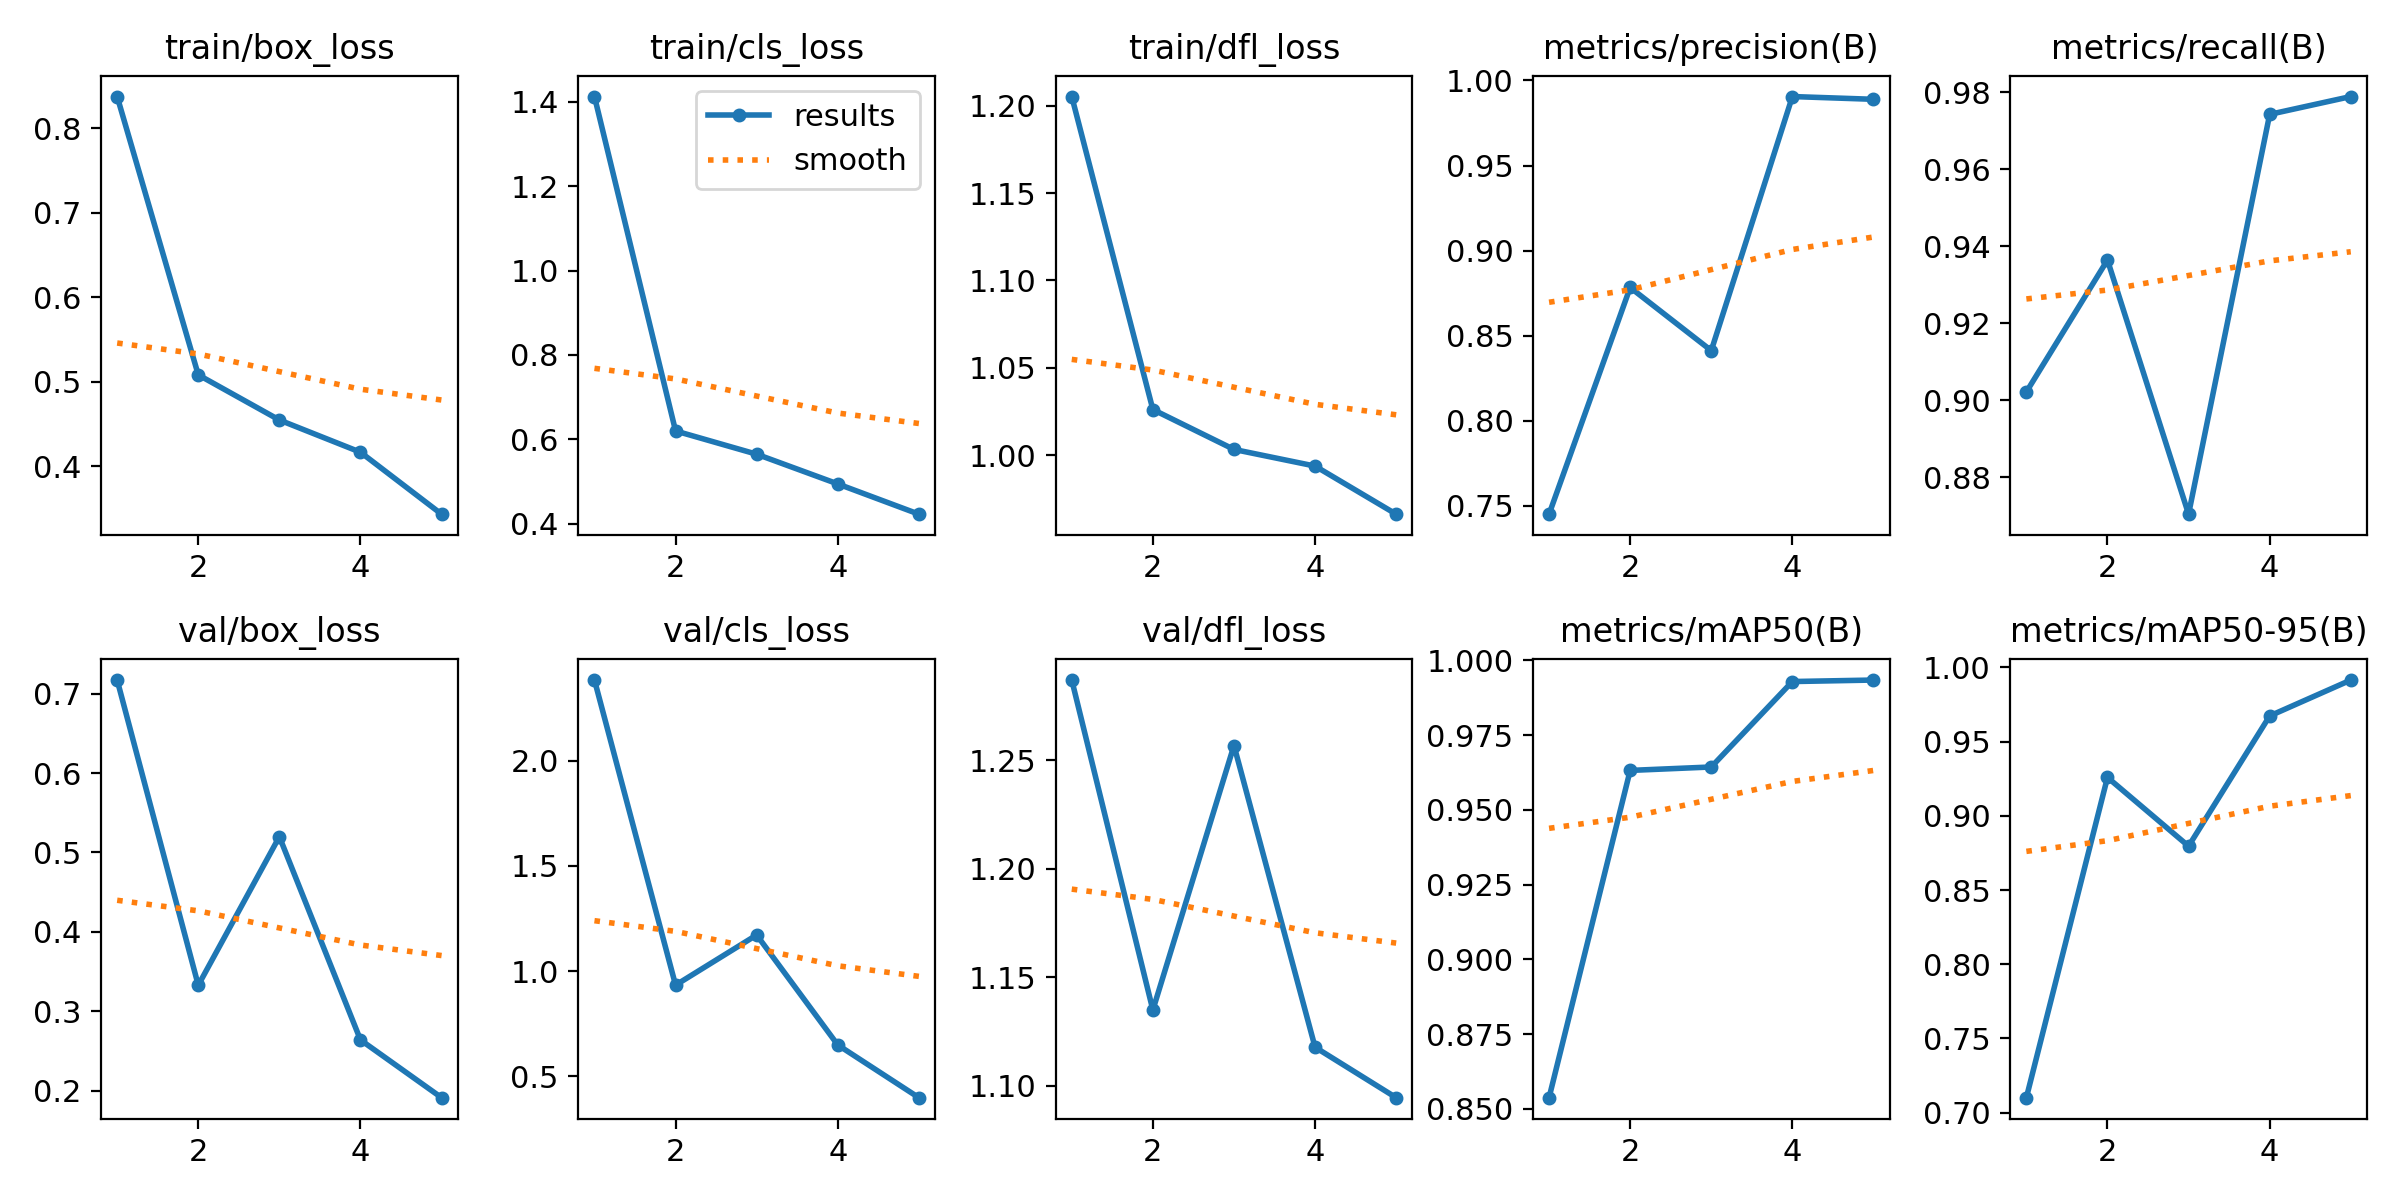

Data behind this chart, as committed beside it:
epoch, time, train/box_loss, train/cls_loss, train/dfl_loss, metrics/precision(B), metrics/recall(B), metrics/mAP50(B), metrics/mAP50-95(B), val/box_loss, val/cls_loss, val/dfl_loss, lr/pg0, lr/pg1, lr/pg2
1, 44.73, 0.8375, 1.413, 1.205, 0.7451, 0.9021, 0.8538, 0.7101, 0.717, 2.384, 1.287, 0.0005472, 0.0005472, 0.0005472
2, 82.82, 0.5083, 0.6196, 1.026, 0.8783, 0.9364, 0.9632, 0.9259, 0.3329, 0.9329, 1.135, 0.0008845, 0.0008845, 0.0008845
3, 118.1, 0.4549, 0.5644, 1.003, 0.8412, 0.8704, 0.9643, 0.8796, 0.5199, 1.171, 1.257, 0.001002, 0.001002, 0.001002
4, 154.4, 0.4168, 0.4939, 0.9937, 0.9905, 0.9742, 0.9929, 0.9673, 0.2641, 0.6485, 1.118, 0.0006768, 0.0006768, 0.0006768
5, 189.9, 0.3435, 0.4222, 0.9661, 0.9889, 0.9788, 0.9934, 0.9915, 0.1914, 0.3978, 1.095, 0.0003467, 0.0003467, 0.0003467
